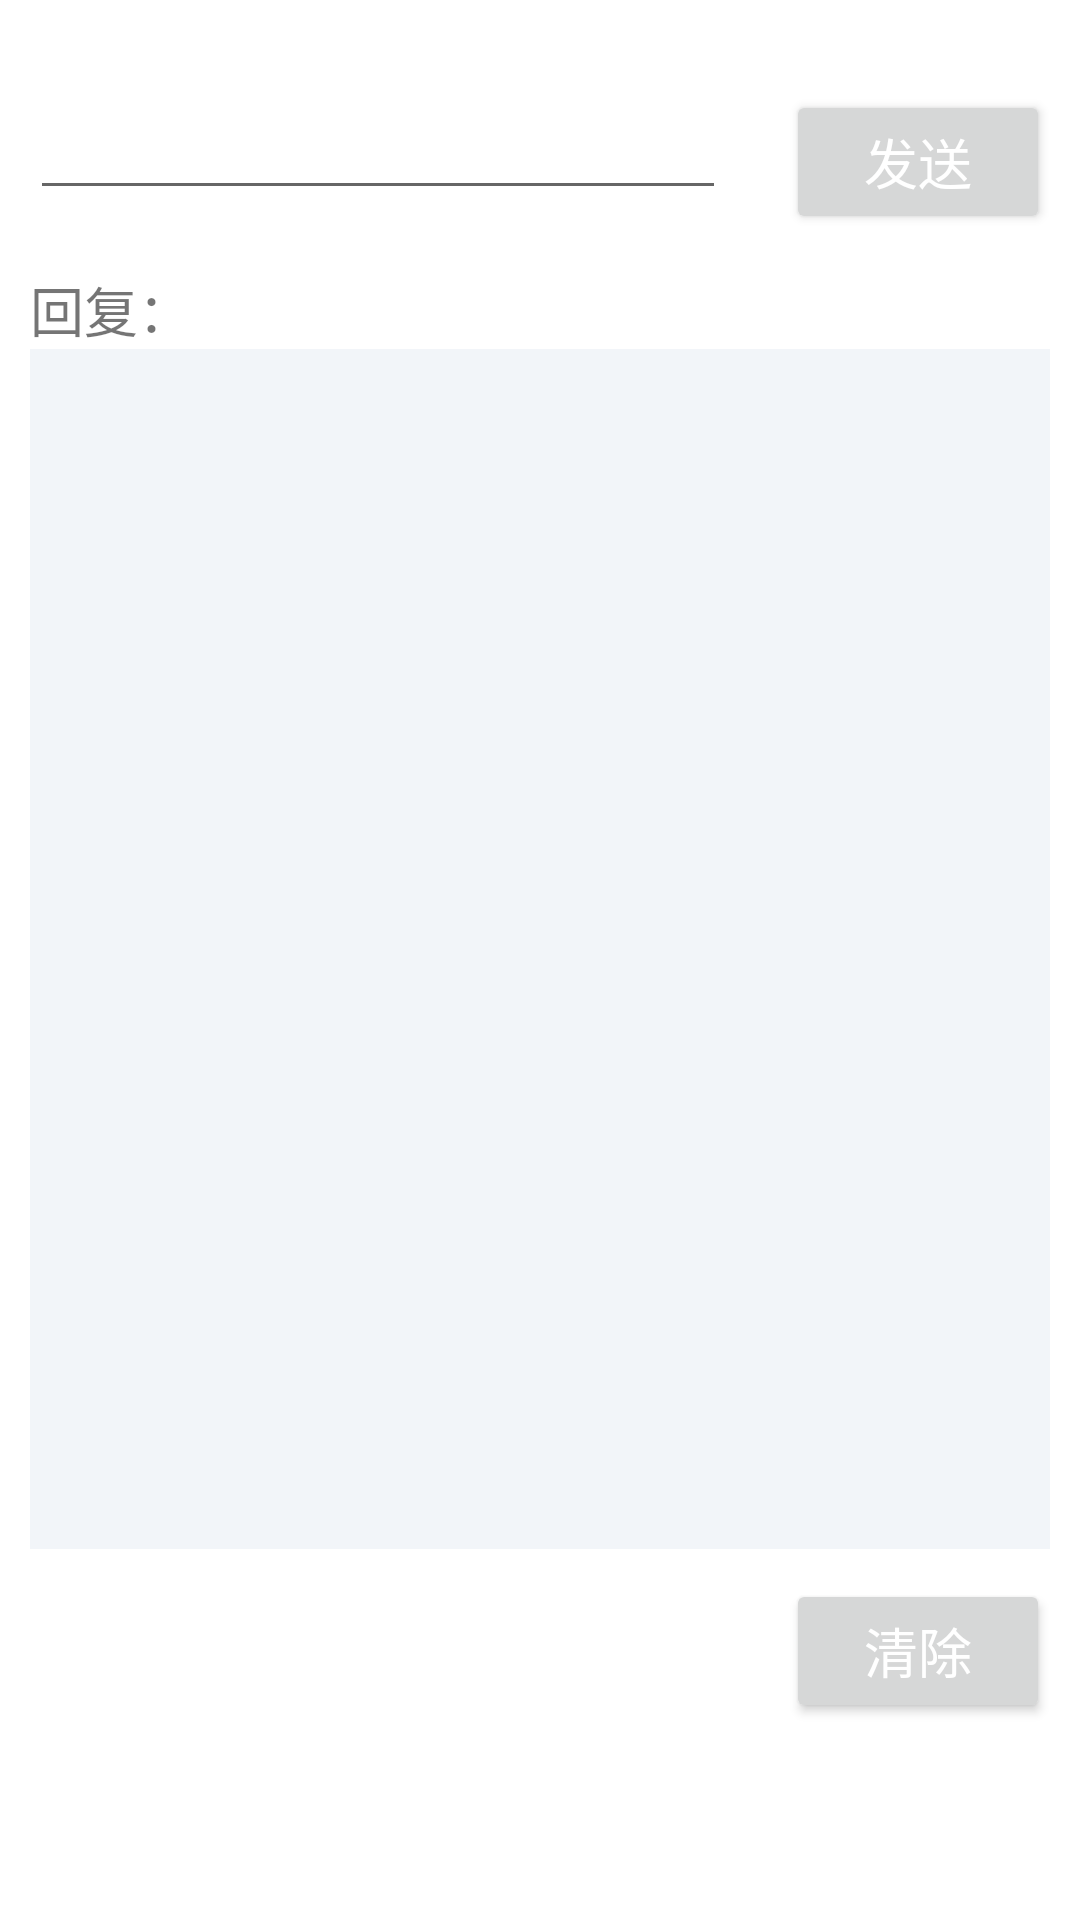

Reconstruct the res/layout file that produces this screen, plus the resources it refers to.
<!-- AndroidManifest.xml: application theme Theme.TestChatGPT -->
<!-- res/layout/activity_main.xml -->
<?xml version="1.0" encoding="utf-8"?>
<layout>


    <androidx.constraintlayout.widget.ConstraintLayout xmlns:android="http://schemas.android.com/apk/res/android"
        xmlns:app="http://schemas.android.com/apk/res-auto"
        xmlns:tools="http://schemas.android.com/tools"
        android:layout_width="match_parent"
        android:layout_height="match_parent"
        android:paddingTop="20dp"
        tools:context=".MainActivity">

        <EditText
            android:id="@+id/edt_input"
            android:layout_width="0dp"
            android:layout_height="40dp"
            android:layout_margin="10dp"
            app:layout_constraintLeft_toLeftOf="parent"
            app:layout_constraintRight_toLeftOf="@id/btn_send"
            app:layout_constraintTop_toTopOf="parent" />

        <Button
            android:id="@+id/btn_send"
            android:layout_width="wrap_content"
            android:layout_height="wrap_content"
            android:layout_margin="10dp"
            android:text="发送"
            android:textColor="@color/white"
            android:textSize="18sp"
            app:layout_constraintLeft_toRightOf="@id/edt_input"
            app:layout_constraintRight_toRightOf="parent"
            app:layout_constraintTop_toTopOf="parent" />

        <TextView
            android:id="@+id/tv_hint"
            android:layout_width="wrap_content"
            android:layout_height="wrap_content"
            android:layout_marginLeft="10dp"
            android:layout_marginTop="20dp"
            android:text="回复："
            android:textSize="18sp"
            app:layout_constraintLeft_toLeftOf="parent"
            app:layout_constraintTop_toBottomOf="@id/edt_input" />

        <TextView
            android:id="@+id/tv_response"
            android:layout_width="match_parent"
            android:layout_height="400dp"
            android:layout_marginLeft="10dp"
            android:layout_marginRight="10dp"
            android:background="#10336699"
            app:layout_constraintTop_toBottomOf="@id/tv_hint" />

        <Button
            android:id="@+id/btn_clear"
            android:layout_width="wrap_content"
            android:layout_height="wrap_content"
            android:layout_marginTop="10dp"
            android:layout_marginRight="10dp"
            android:text="清除"
            android:textColor="@color/white"
            android:textSize="18sp"
            app:layout_constraintRight_toRightOf="parent"
            app:layout_constraintTop_toBottomOf="@id/tv_response" />

    </androidx.constraintlayout.widget.ConstraintLayout>
</layout>
<!-- resources referenced by this layout -->
<resources>
  <style name="Theme.TestChatGPT" parent="Theme.MaterialComponents.DayNight.DarkActionBar">
          
          <item name="colorPrimary">@color/purple_500</item>
          <item name="colorPrimaryVariant">@color/purple_700</item>
          <item name="colorOnPrimary">@color/white</item>
          
          <item name="colorSecondary">@color/teal_200</item>
          <item name="colorSecondaryVariant">@color/teal_700</item>
          <item name="colorOnSecondary">@color/black</item>
          
          <item name="android:statusBarColor" tools:targetApi="l">?attr/colorPrimaryVariant</item>
          
      </style>
  <!-- not gathered from this repository: default colours our renderer supplied (Android Studio template values) -->
  <color name="purple_500">#FF6200EE</color>
  <color name="purple_700">#FF3700B3</color>
  <color name="teal_200">#FF03DAC5</color>
  <color name="teal_700">#FF018786</color>
  <color name="black">#FF000000</color>
  <color name="white">#FFFFFFFF</color>
</resources>
